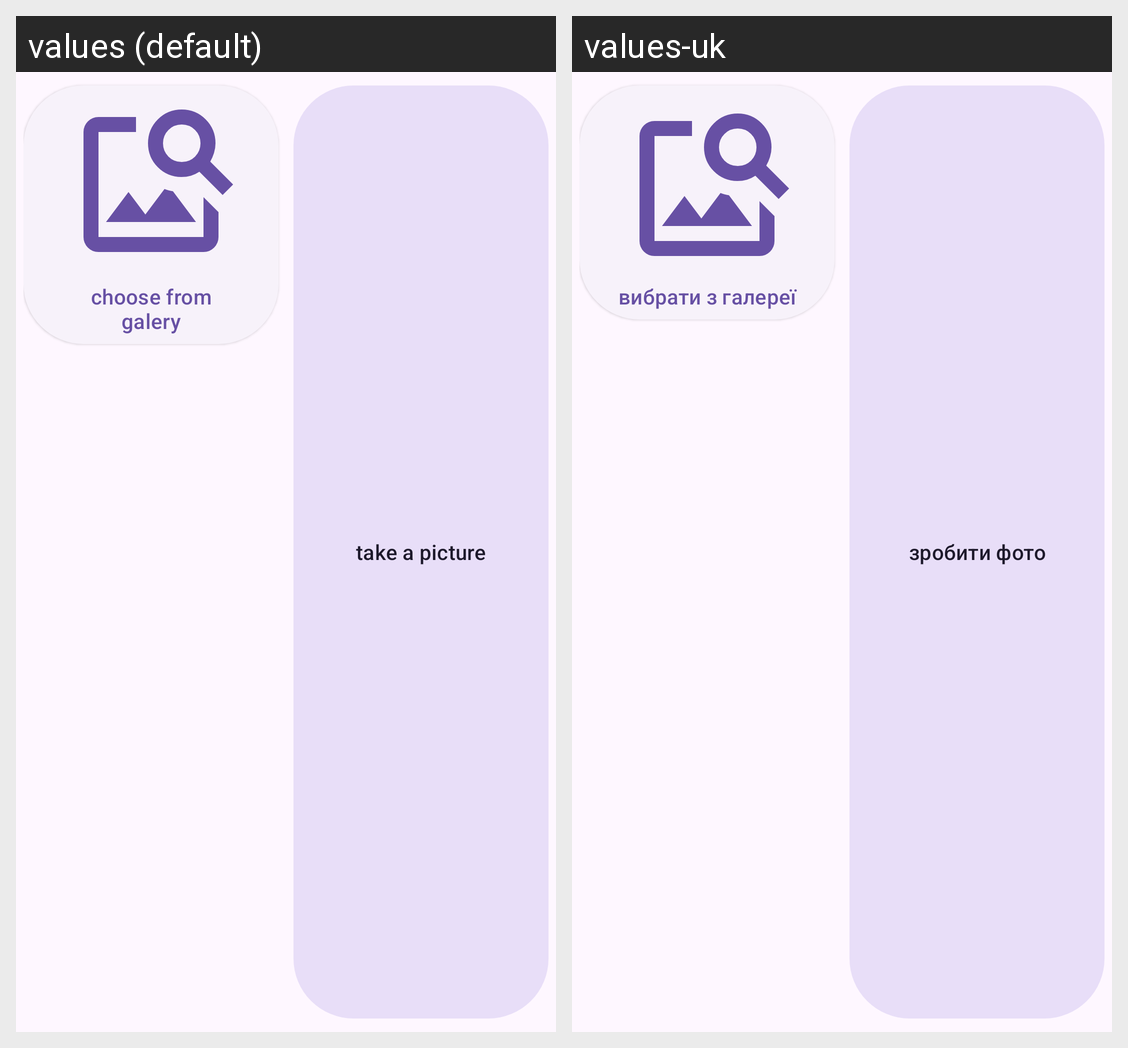

For this localized Android screen grid, give each drawn string resource with its value in every locale shown.
Android screen res/layout/bottom_sheet_image.xml rendered under 2 locales, left to right: values (default), values-uk. Device: Nexus 5 (rendered at 1080×1920; each locale shown at half size, 540×960, under a caption strip naming it); theme Theme.TabsGPTtutor.
Strings drawn on this screen, with the default value and each locale's value (text and hints the layout hard-codes, and strings that could not be matched under every locale, appear in the picture but are not listed):

choose_from_galery
  values: choose from galery
  values-uk: вибрати з галереї

take_a_picture
  values: take a picture
  values-uk: зробити фото
